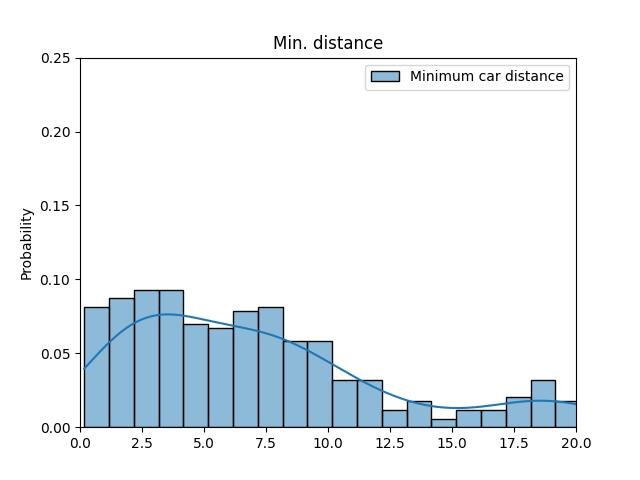

Values plotted in this chart, from the file beside it:
ID, Minimum car distance
52, 2.085
67, 4.322
330, 3.571
460, 2.598
641, 5.308
1057, 4.567
1093, 17.58
1146, 0.7405
1308, 2.633
1487, 7.324
1578, 9.355
1581, 23.42
1720, 5.318
1747, 5.262
1795, 4.052
1829, 7.542
1831, 1.72
1862, 11.1
1890, 2.42
2014, 1.976
2024, 2.8
2083, 10.88
2087, 11.38
2212, 13.32
2216, 8.316
2243, 11.45
2297, 5.299
2423, 6.508
2428, 8.173
2487, 11.91
2496, 2.64
2838, 4.308
2909, 20.62
2932, 7.723
2987, 8.841
3038, 6.546
3044, 7.11
3045, 7.04
3432, 3.762
3629, 8.378
4141, 7.681
8101, inf
8104, inf
8277, 3.846
8897, inf
9064, inf
50000090, 4.61
50010049, 9.288
50020046, 2.029
50020061, 8.355
50020062, 2.838
50020063, 18.46
50020064, 18.07
50020065, 2.361
50020066, 1.985
50020067, 3.909
50020068, 4.284
50040332, 7.629
100000124, 25.26
100001221, 0.7832
... 307 more rows
